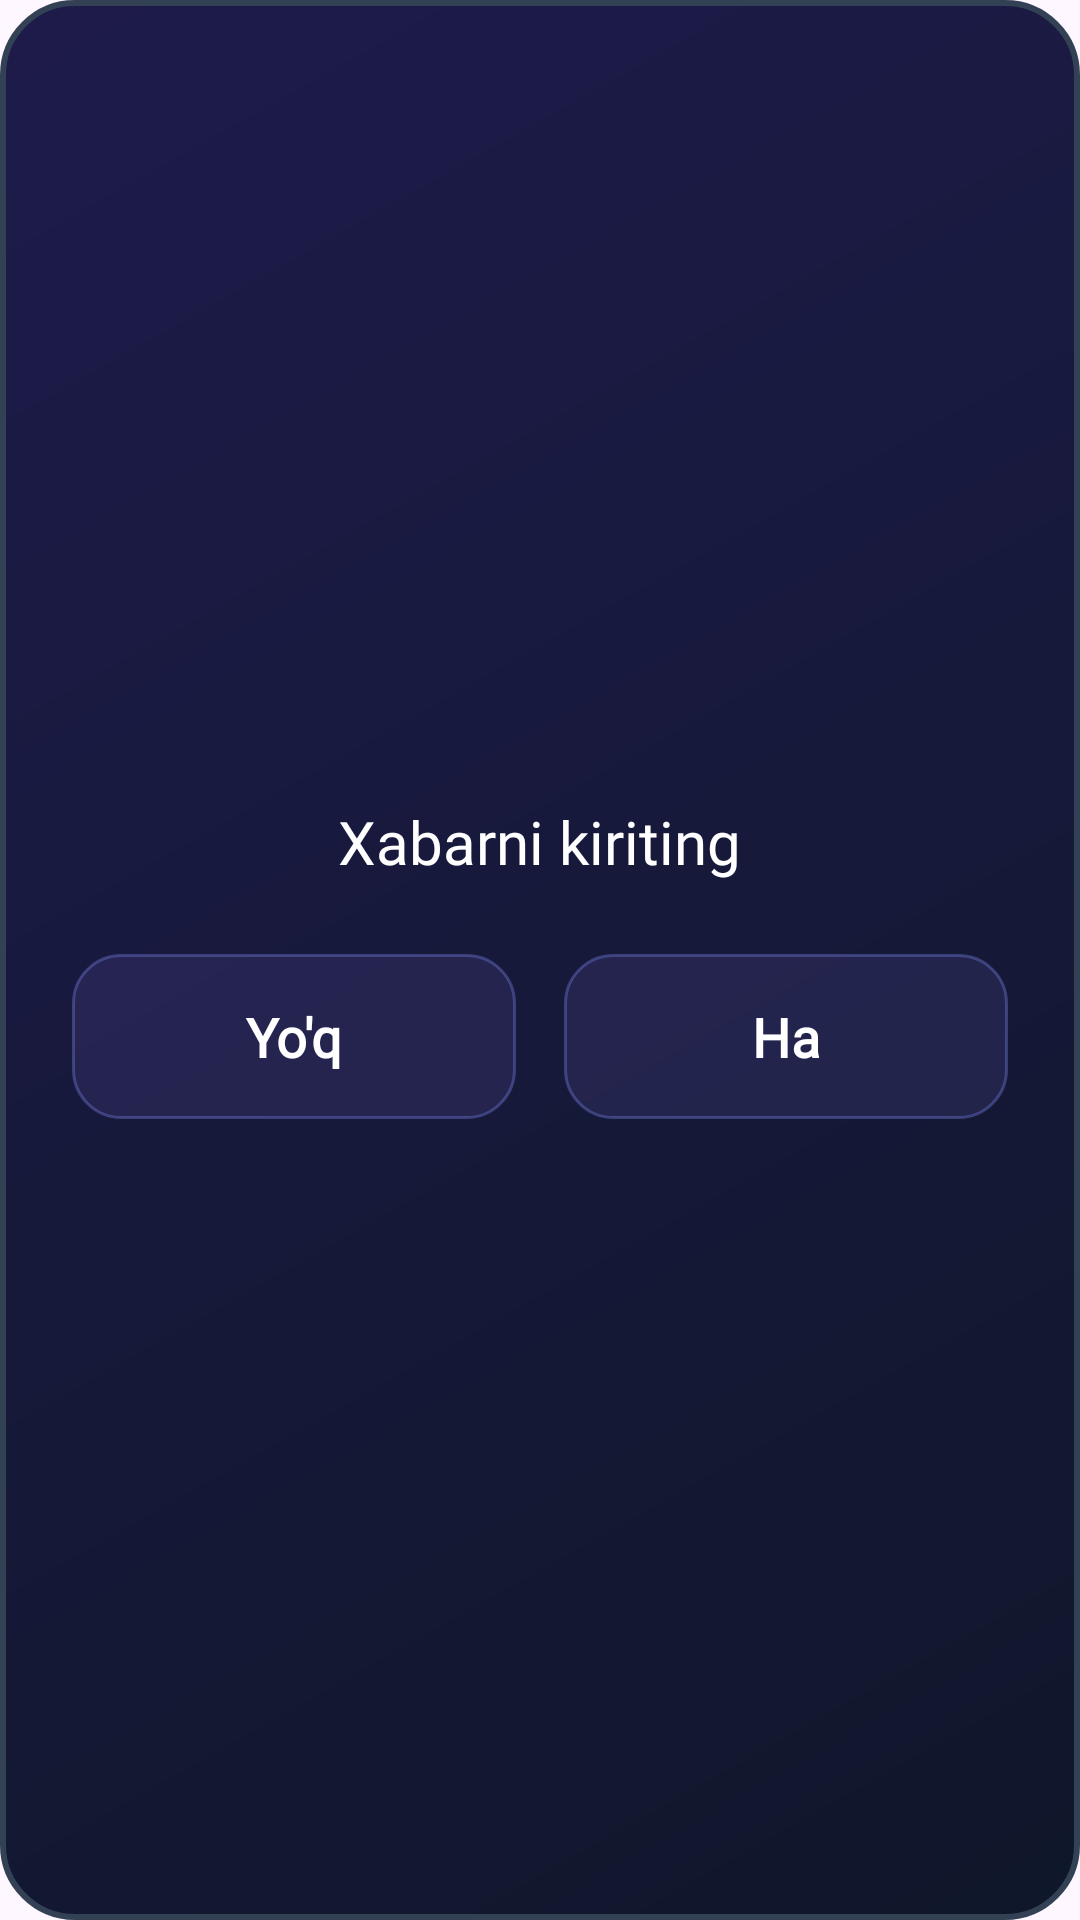

The Android layout XML behind this screen, and the referenced resources:
<!-- AndroidManifest.xml: application theme Theme.Puzzle15 -->
<!-- res/layout/dialog_custom.xml -->
<?xml version="1.0" encoding="utf-8"?>
<LinearLayout xmlns:android="http://schemas.android.com/apk/res/android"
    android:layout_width="300dp"
    android:layout_height="wrap_content"
    android:background="@drawable/bg_dialog"
    android:orientation="vertical"
    android:padding="24dp"
    android:gravity="center">

    <TextView
        android:id="@+id/dialog_message"
        android:layout_width="wrap_content"
        android:layout_height="wrap_content"
        android:text="Xabarni kiriting"
        android:textColor="@color/white"
        android:textSize="20sp"
        android:fontFamily="@font/youre"
        android:gravity="center"
        android:layout_marginBottom="24dp"/>

    <LinearLayout
        android:layout_width="match_parent"
        android:layout_height="wrap_content"
        android:orientation="horizontal"
        android:gravity="center">

        <androidx.appcompat.widget.AppCompatButton
            android:id="@+id/btn_no"
            android:layout_width="0dp"
            android:layout_height="55dp"
            android:layout_weight="1"
            android:text="Yo'q"
            android:textAllCaps="false"
            android:textColor="@color/white"
            android:background="@drawable/btn_back"
            android:layout_marginEnd="8dp"
            android:fontFamily="@font/youre"
            android:textSize="18sp"
            android:textStyle="bold"/>

        <androidx.appcompat.widget.AppCompatButton
            android:id="@+id/btn_yes"
            android:layout_width="0dp"
            android:layout_height="55dp"
            android:layout_weight="1"
            android:text="Ha"
            android:textAllCaps="false"
            android:textColor="@color/white"
            android:background="@drawable/btn_back"
            android:layout_marginStart="8dp"
            android:fontFamily="@font/youre"
            android:textSize="18sp"
            android:textStyle="bold"/>
    </LinearLayout>
</LinearLayout>
<!-- resources referenced by this layout -->
<resources>
  <!-- drawable bg_dialog (drawable) -->
  <?xml version="1.0" encoding="utf-8"?>
  <shape xmlns:android="http://schemas.android.com/apk/res/android"
      android:shape="rectangle">
      <gradient
          android:angle="135"
          android:startColor="#0F172A"
          android:endColor="#1E1B4B"
          android:type="linear"/>
      <corners android:radius="24dp"/>
      <stroke android:width="2dp" android:color="#334155"/>
  </shape>
  <!-- drawable btn_back (drawable) -->
  <?xml version="1.0" encoding="utf-8"?>
  <selector xmlns:android="http://schemas.android.com/apk/res/android">
  
      <item android:state_pressed="true">
          <shape android:shape="rectangle">
              <corners android:radius="16dp"/>
              <solid android:color="#404338CA"/>
              <stroke android:width="1.5dp" android:color="#806366F1"/>
          </shape>
      </item>
  
      <item>
          <shape android:shape="rectangle">
              <corners android:radius="16dp"/>
              <solid android:color="#257568C8"/>
  
              <stroke
                  android:width="1dp"
                  android:color="#55818CF8"/>
          </shape>
      </item>
  </selector>
  <style name="Theme.Puzzle15" parent="Base.Theme.Puzzle15" />
  <style name="Base.Theme.Puzzle15" parent="Theme.Material3.DayNight.NoActionBar">
          
          
      </style>
  <!-- not gathered from this repository: default colours our renderer supplied (Android Studio template values) -->
  <color name="white">#FFFFFFFF</color>
</resources>
